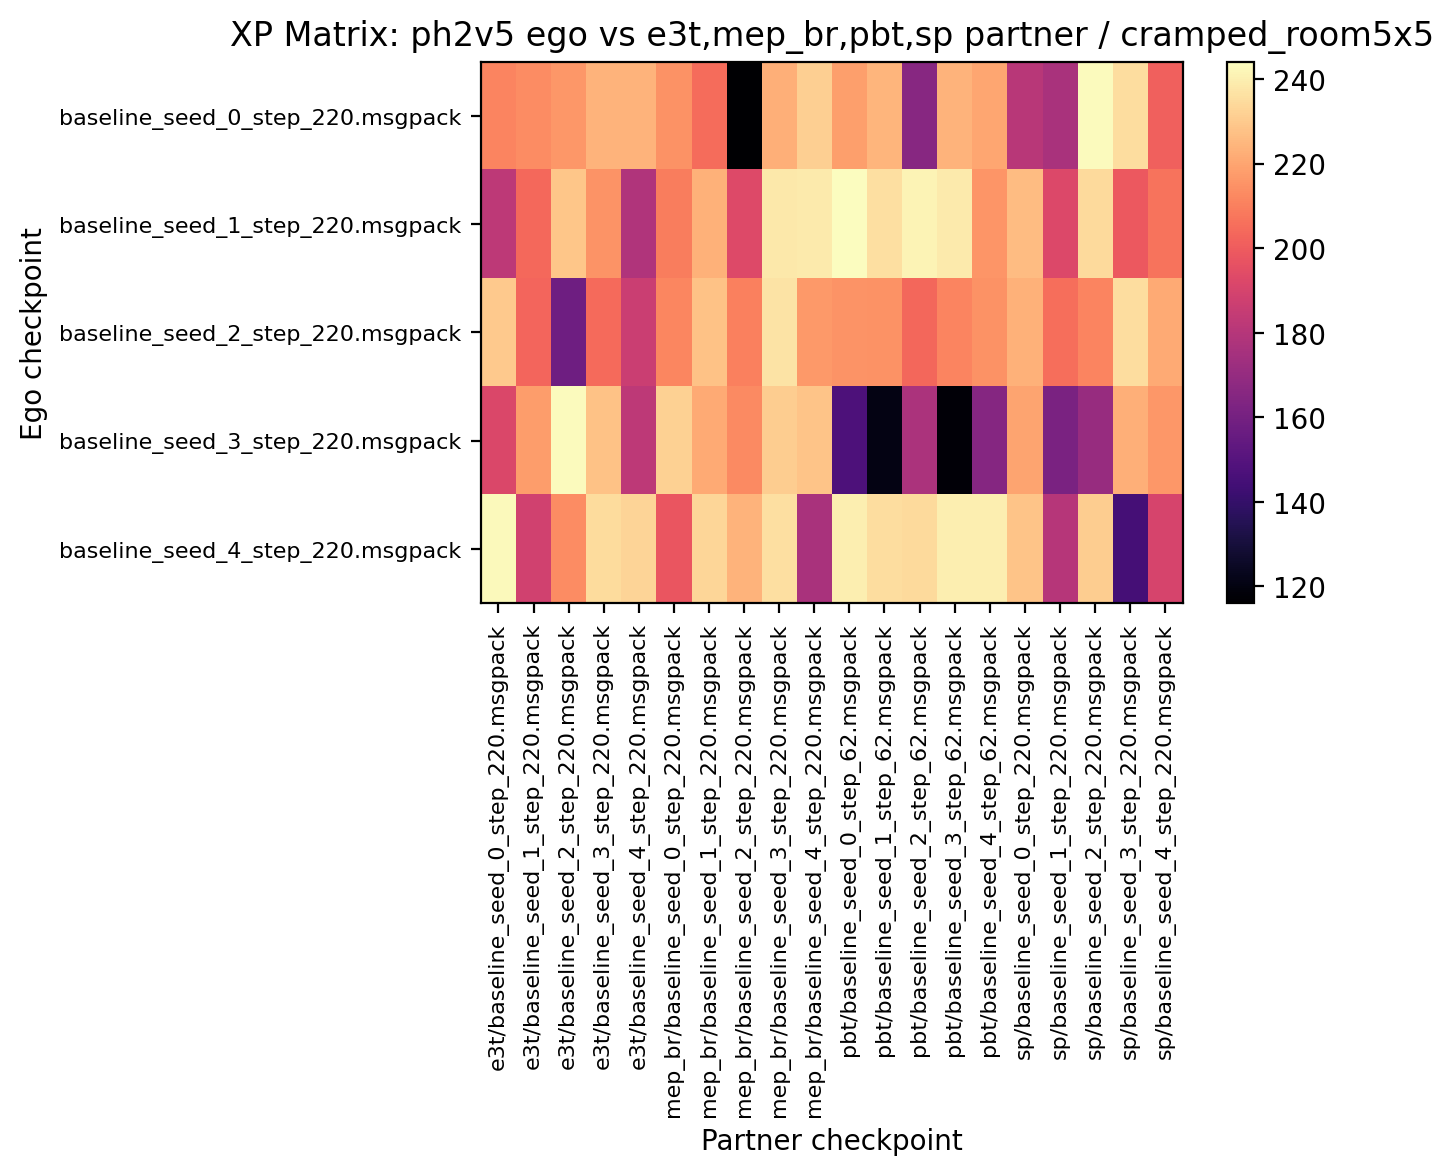

Data behind this chart, as committed beside it:
211.250000, 213.437500, 216.250000, 223.906250, 223.593750, 215.000000, 205.000000, 116.093750, 222.968750, 231.406250, 218.281250, 224.218750, 165.781250, 224.062500, 220.468750, 180.937500, 176.093750, 243.125000, 235.156250, 201.406250
182.5, 204.1, 228.9, 215.5, 178.3, 209.5, 223.1, 192.8, 238.1, 239.1, 244.1, 235.8, 241.6, 238.6, 215.8, 226.4, 192.3, 234.4, 198.9, 206.7
230, 202.7, 158, 204.5, 186.6, 211.9, 228, 210.5, 237, 217, 215.2, 214.7, 203.1, 211.1, 214.8, 223.1, 205.2, 211.2, 235.3, 221.1
191.7, 218, 243.1, 228, 182.3, 232, 221.1, 212.8, 230.9, 228.1, 147.3, 120.9, 177, 117.7, 165.5, 219.8, 161.7, 170.6, 222.7, 216.1
242.7, 188.3, 213.1, 235, 233, 197.8, 233.1, 223.8, 235.9, 176.6, 239.8, 235.3, 234.2, 240, 240, 228.3, 180.2, 230.8, 144.7, 190.5
